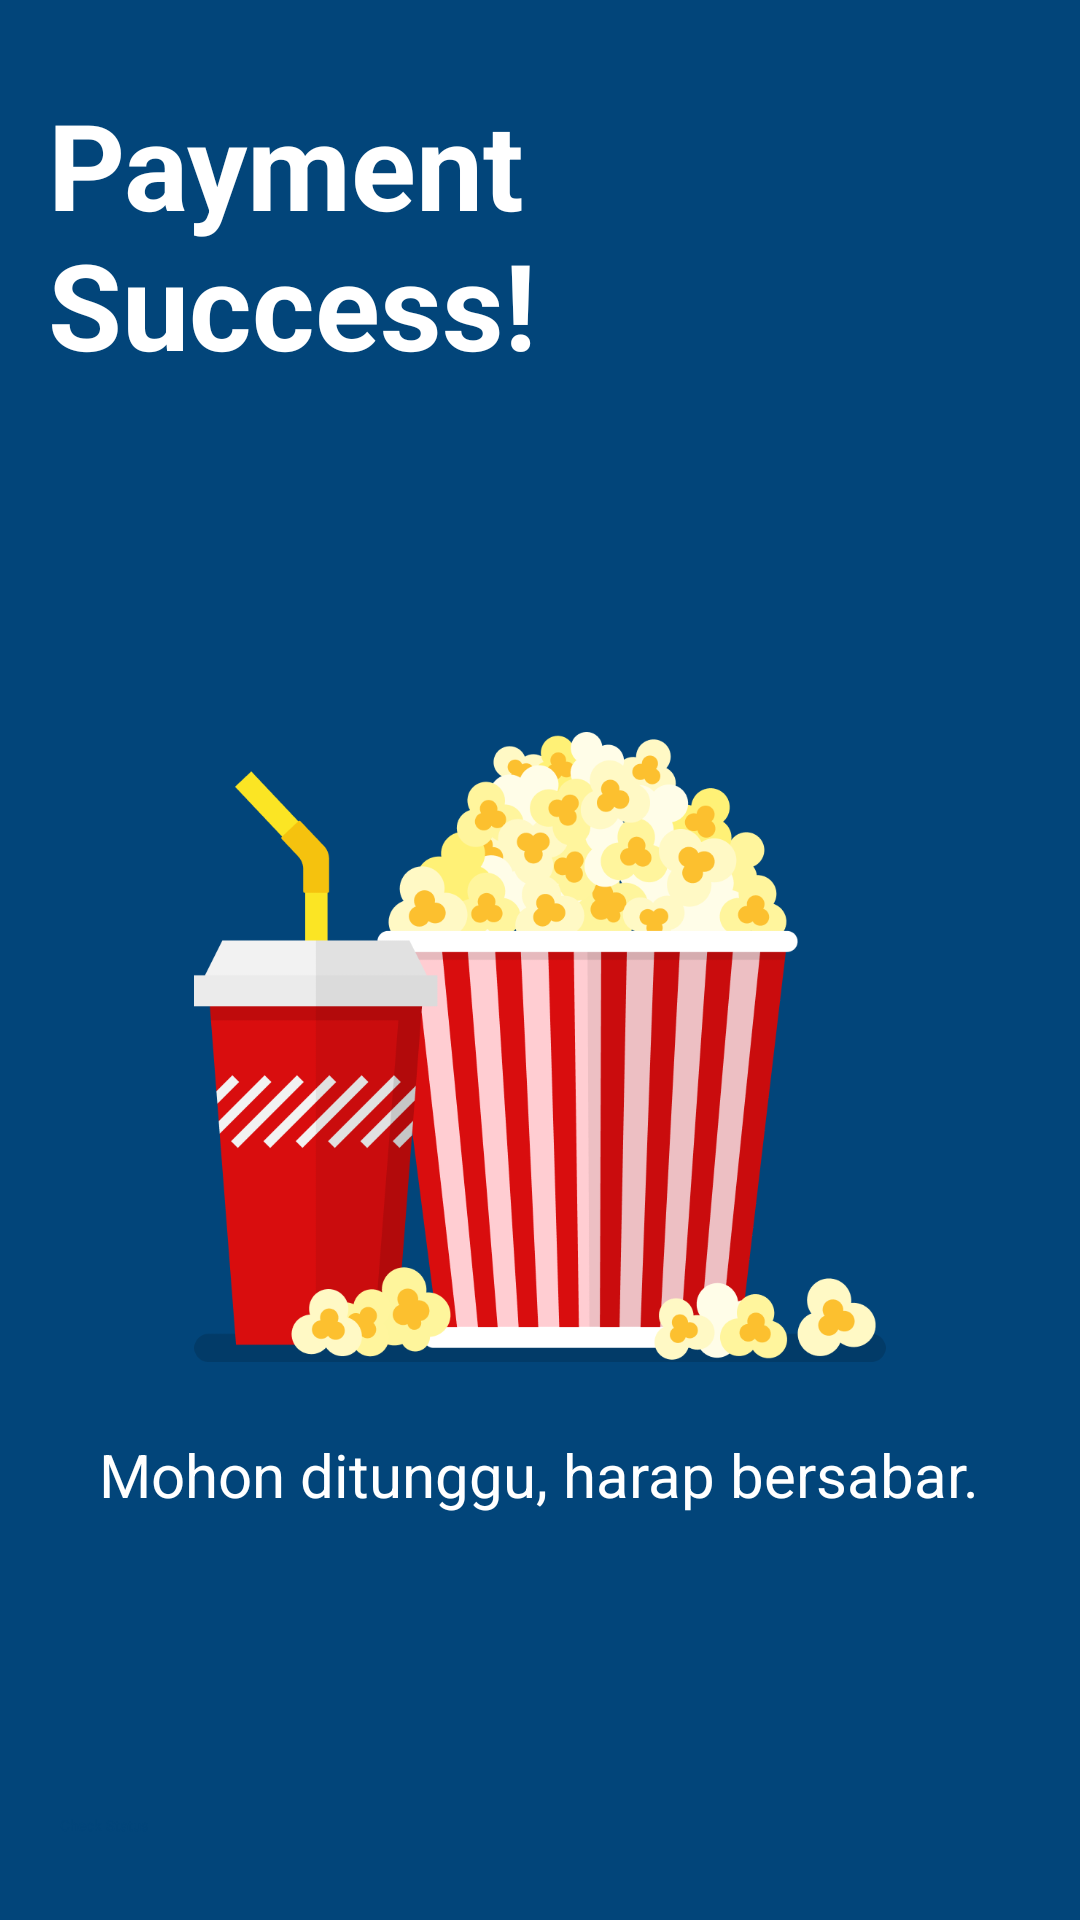

Reconstruct the res/layout file that produces this screen, plus the resources it refers to.
<!-- AndroidManifest.xml: application theme Theme.ProjectUAS -->
<!-- res/layout/activity_payment_snack_success.xml -->
<?xml version="1.0" encoding="utf-8"?>
<LinearLayout
    xmlns:android="http://schemas.android.com/apk/res/android"
    xmlns:tools="http://schemas.android.com/tools"
    android:layout_width="match_parent"
    android:layout_height="match_parent"
    android:orientation="vertical"
    android:gravity="center"
    android:padding="16dp"
    android:background="#02457A"
    tools:context=".PaymentSuccessActivity">

    <TextView
        android:layout_width="wrap_content"
        android:layout_height="wrap_content"
        android:layout_marginBottom="100dp"
        android:text="Payment Success!"
        android:textColor="@android:color/white"
        android:textSize="40dp"
        android:textStyle="bold" />

    <FrameLayout
        android:layout_width="wrap_content"
        android:layout_height="242dp"
        android:padding="16dp">

        <ImageView
            android:id="@+id/image_view1"
            android:layout_width="wrap_content"
            android:layout_height="wrap_content"
            android:src="@drawable/snacksuccess" />

    </FrameLayout>



    <TextView
        android:layout_width="wrap_content"
        android:layout_height="wrap_content"
        android:text="Mohon ditunggu, harap bersabar."
        android:textColor="@android:color/white"
        android:textSize="20dp"
        android:paddingTop="8dp" />

    <Button
        android:id="@+id/btn_print_e_ticket"
        android:layout_width="320dp"
        android:layout_height="wrap_content"
        android:layout_marginTop="100dp"
        android:backgroundTint="#FFFFFF"
        android:text="Check Status"
        android:textColor="#02457A" />
</LinearLayout>
<!-- resources referenced by this layout -->
<resources>
  <!-- drawable snacksuccess: png bitmap (drawable, 77152 bytes) -->
</resources>
